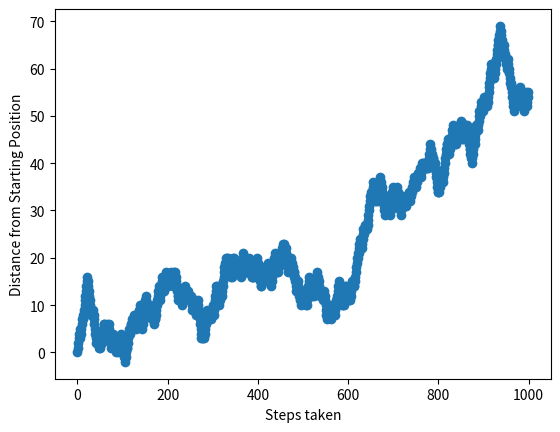

The matplotlib source for this figure:
import numpy
import random
from matplotlib import pyplot

N_STEPS = 1000
prob = 0.5

def RandomWalk(N,p,line):
    position = numpy.empty(N)
    position[0] = 0
    pos_counter = 0
    steps = numpy.arange(N)
    for i in range(1,N):
        test = random.random()
        if test >= p:
            pos_counter += 1
        else:
            pos_counter -= 1
        position[i] = pos_counter
    pyplot.plot(steps, position, line)
    return None

pyplot.figure()
pyplot.xlabel('Steps taken')
pyplot.ylabel('Distance from Starting Position')
RandomWalk(N_STEPS, prob, line = 'o--')
pyplot.show()
